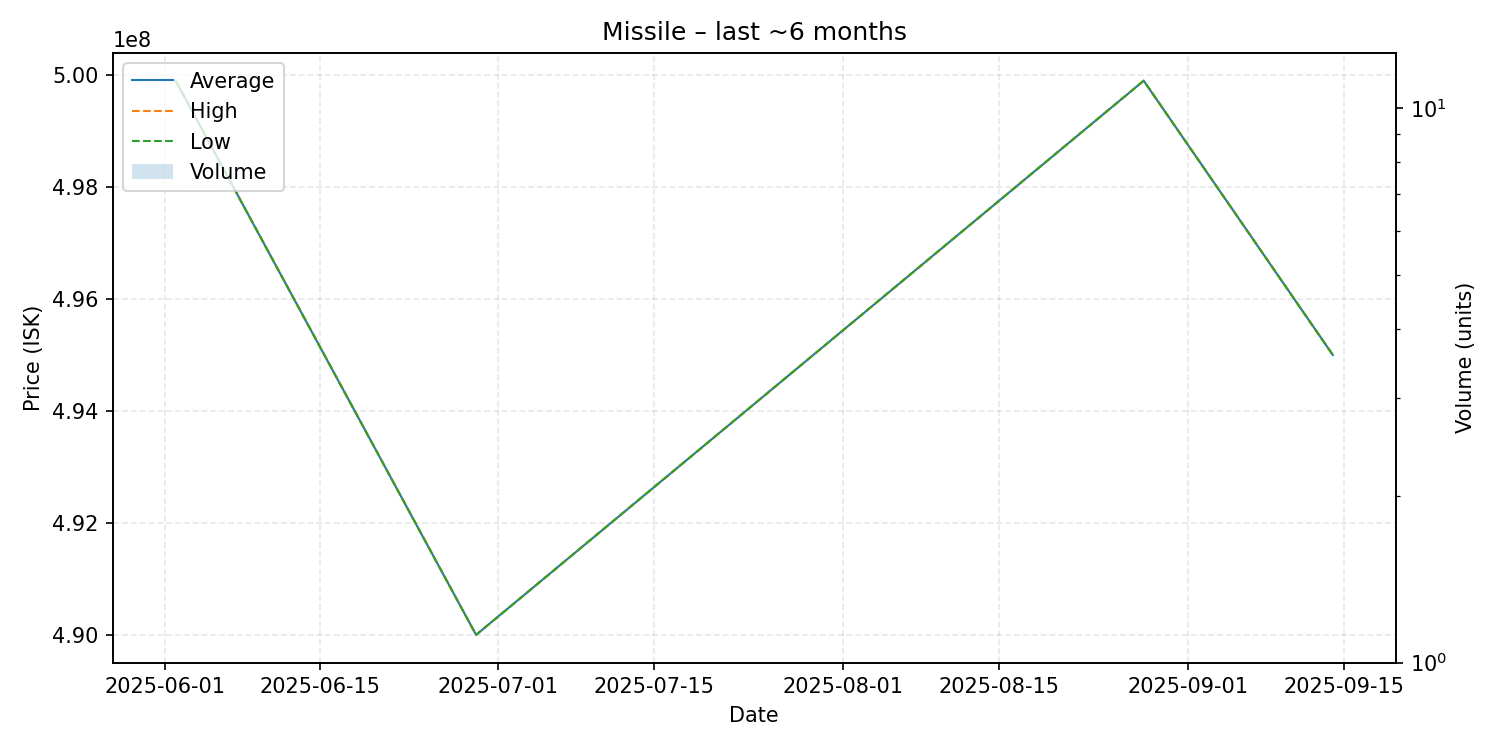

The table this chart was drawn from, first rows:
date, average, highest, lowest, order_count, volume
2025-06-02, 499900000, 499900000, 499900000, 1, 1
2025-06-29, 490000000, 490000000, 490000000, 1, 1
2025-08-28, 499900000, 499900000, 499900000, 1, 1
2025-09-14, 495000000, 495000000, 495000000, 1, 1
